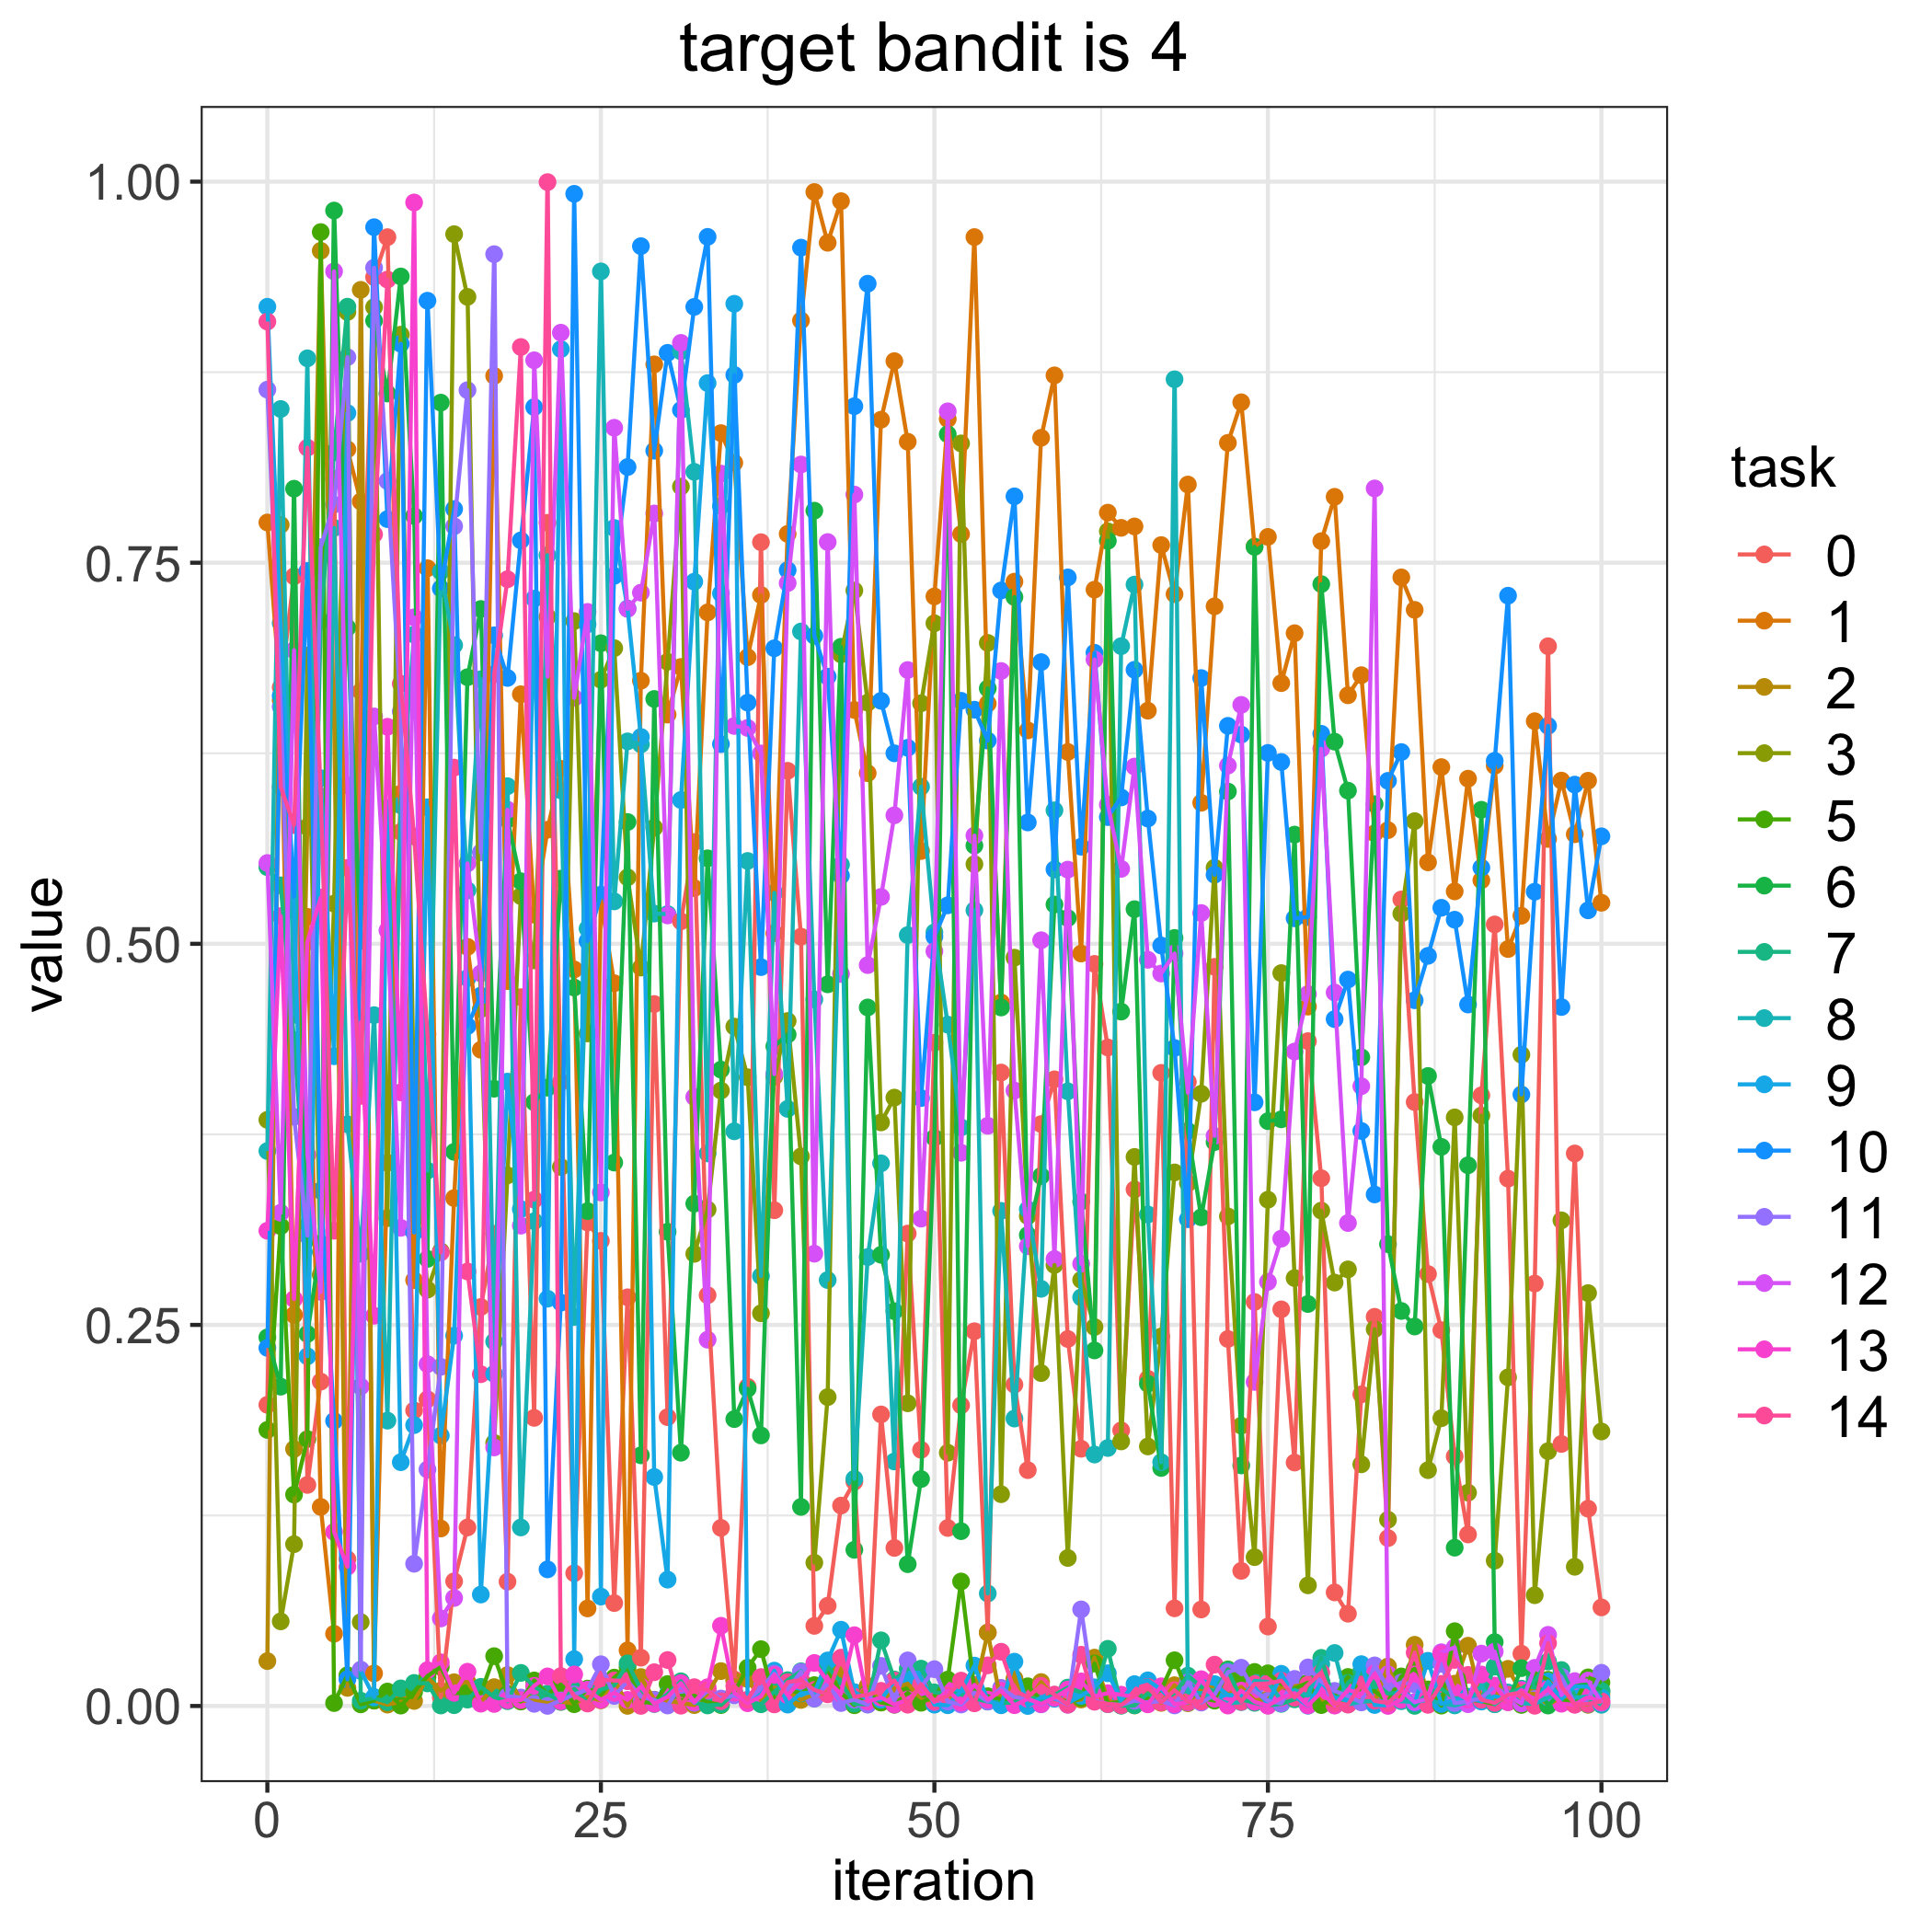

Values plotted in this chart, from the file beside it:
, 0.0, 1.0, 2.0, 3.0, 5.0, 6.0, 7.0, 8.0, 9.0, 10.0, 11.0, 12.0, 13.0, 14.0
0, 0.1976, 0.7764, 0.02945, 0.3845, 0.1811, 0.2418, 0.5503, 0.3641, 0.9179, 0.2349, 0.8635, 0.553, 0.3118, 0.9082
1, 0.6682, 0.6598, 0.7748, 0.0555, 0.3148, 0.2095, 0.5384, 0.8509, 0.7104, 0.6627, 0.6555, 0.3236, 0.5182, 0.6029
2, 0.7411, 0.2566, 0.1686, 0.1062, 0.1387, 0.7985, 0.4369, 0.4534, 0.5219, 0.531, 0.3865, 0.6926, 0.267, 0.5779
3, 0.145, 0.5177, 0.5766, 0.6892, 0.1751, 0.2441, 0.3151, 0.8841, 0.2294, 0.7446, 0.3086, 0.3616, 0.5013, 0.8254
4, 0.2128, 0.1306, 0.9547, 0.2828, 0.9669, 0.3033, 0.7117, 0.2978, 0.6086, 0.3381, 0.7602, 0.2717, 0.5303, 0.5968
5, 0.8051, 0.04738, 0.6462, 0.5264, 0.001902, 0.981, 0.8224, 0.7729, 0.4262, 0.187, 0.7881, 0.9411, 0.1142, 0.3118
6, 0.09627, 0.8244, 0.01188, 0.9145, 0.02019, 0.7074, 0.918, 0.3816, 0.8482, 0.01752, 0.8849, 0.6038, 0.09137, 0.5498
7, 0.6656, 0.7902, 0.929, 0.05503, 0.001055, 0.5019, 0.003453, 0.2967, 0.023, 0.5219, 0.02383, 0.2096, 0.4485, 0.4002
8, 0.9374, 0.02138, 0.003501, 0.9176, 0.003563, 0.9088, 0.005243, 0.4532, 0.005903, 0.9701, 0.9435, 0.6492, 0.256, 0.7686
9, 0.9636, 0.3563, 0.0009083, 0.32, 0.009475, 0.861, 0.002424, 0.1872, 0.5891, 0.7786, 0.8036, 0.5088, 0.6424, 0.9358
10, 0.5734, 0.5985, 0.002698, 0.8996, 0.0002544, 0.9378, 0.01155, 0.5909, 0.1599, 0.8936, 0.6524, 0.3137, 0.4026, 0.6706
11, 0.1939, 0.2794, 0.003305, 0.3897, 0.009237, 0.7807, 0.01513, 0.7029, 0.1843, 0.3106, 0.0933, 0.7142, 0.9863, 0.5704
12, 0.2012, 0.7464, 0.01871, 0.2731, 0.01957, 0.2933, 0.01481, 0.3512, 0.5896, 0.9219, 0.1551, 0.2242, 0.02347, 0.4408
13, 0.005651, 0.1164, 0.01004, 0.2982, 0.02561, 0.855, 0.0003209, 0.7442, 0.1774, 0.7331, 0.2225, 0.05743, 0.02865, 0.2976
14, 0.0818, 0.3332, 0.01558, 0.9655, 0.008417, 0.3635, 0.0005154, 0.6959, 0.243, 0.7852, 0.7739, 0.07084, 0.008605, 0.6156
15, 0.1171, 0.498, 0.01565, 0.9244, 0.008608, 0.6749, 0.004199, 0.5351, 0.4775, 0.446, 0.8632, 0.5528, 0.02247, 0.285
16, 0.2618, 0.4305, 0.002767, 0.4572, 0.008391, 0.7197, 0.01255, 0.6735, 0.07311, 0.466, 0.5599, 0.4806, 0.001506, 0.2177
17, 0.3098, 0.8726, 0.01236, 0.1726, 0.03268, 0.4049, 0.005822, 0.2391, 0.2179, 0.7024, 0.9524, 0.1696, 0.001334, 0.6768
18, 0.08155, 0.4755, 0.02027, 0.3481, 0.007971, 0.5816, 0.003137, 0.6034, 0.4096, 0.6744, 0.006303, 0.588, 0.003772, 0.7392
19, 0.465, 0.6637, 0.003403, 0.5313, 0.002905, 0.541, 0.0217, 0.1171, 0.326, 0.7647, 0.005559, 0.3151, 0.00384, 0.8915
20, 0.189, 0.5191, 0.003431, 0.4891, 0.01676, 0.3961, 0.01261, 0.318, 0.7264, 0.8521, 0.001405, 0.8828, 0.01324, 0.3321
21, 0.7762, 0.5748, 0.001916, 0.7145, 0.007674, 0.4056, 0.008098, 0.7549, 0.2672, 0.08962, 6.954434065325739e-05, 0.6753, 0.01941, 0.9997
22, 0.4093, 0.6148, 0.002784, 0.3536, 0.01407, 0.5428, 0.002689, 0.6007, 0.8901, 0.2646, 0.003645, 0.9009, 0.00308, 0.01959
23, 0.0871, 0.4832, 0.001694, 0.7117, 0.001161, 0.4713, 0.01126, 0.2553, 0.03073, 0.992, 0.007592, 0.6613, 0.02069, 0.006618
24, 0.3172, 0.064, 0.00586, 0.4412, 0.01142, 0.3246, 0.002421, 0.51, 0.7096, 0.5018, 0.01063, 0.7177, 0.01046, 0.001613
25, 0.3051, 0.5285, 0.003691, 0.6732, 0.007277, 0.6972, 0.01071, 0.9411, 0.07177, 0.5322, 0.02737, 0.3369, 0.003994, 0.01735
26, 0.06751, 0.4741, 0.01761, 0.694, 0.01862, 0.3565, 0.01343, 0.5278, 0.7728, 0.7414, 0.006581, 0.8385, 0.00857, 0.0167
27, 0.2681, 0.03648, 8.077465491508029e-05, 0.5436, 0.02545, 0.5799, 0.02793, 0.6328, 0.72, 0.8128, 0.01638, 0.7197, 0.004007, 0.0163
28, 0.03168, 0.6726, 0.01899, 0.4844, 0.002838, 0.1644, 0.01086, 0.6308, 0.6357, 0.9577, 0.006051, 0.7304, 0.01268, 5.914580621986453e-05
29, 0.4605, 0.8801, 0.004142, 0.5762, 0.001743, 0.6606, 0.001285, 0.5198, 0.1502, 0.8235, 0.003994, 0.7823, 0.00146, 0.02216
30, 0.1895, 0.6504, 0.003482, 0.685, 0.0144, 0.3111, 0.007739, 0.5195, 0.0829, 0.8877, 0.0003207, 0.5186, 0.006019, 0.03016
31, 0.5147, 0.6816, 0.002065, 0.7999, 0.003427, 0.1662, 0.0162, 0.8887, 0.5944, 0.8502, 0.01376, 0.8942, 0.01497, 0.0001766
32, 0.5668, 0.5365, 0.000585, 0.2966, 0.006799, 0.3296, 0.002238, 0.8096, 0.7376, 0.9178, 0.002068, 0.3995, 0.0026, 0.01234
33, 0.2695, 0.7174, 0.00808, 0.3257, 0.002434, 0.5561, 0.000351, 0.3625, 0.8678, 0.9638, 0.009938, 0.2403, 0.01231, 0.01041
34, 0.1168, 0.835, 0.02288, 0.4037, 0.0006069, 0.4175, 0.0009312, 0.7872, 0.7298, 0.631, 0.004895, 0.8085, 0.05261, 0.00314
35, 0.0174, 0.8156, 0.01646, 0.4457, 0.009001, 0.1882, 0.008311, 0.377, 0.9199, 0.8732, 0.006979, 0.6429, 0.008657, 0.01314
36, 0.2094, 0.688, 0.0177, 0.4124, 0.0251, 0.2081, 0.003046, 0.5543, 0.002543, 0.6582, 0.003593, 0.6416, 0.001804, 0.004118
37, 0.7635, 0.7288, 0.003907, 0.2576, 0.03728, 0.1775, 0.001108, 0.282, 0.007832, 0.4847, 0.01184, 0.6249, 0.00631, 0.01898
38, 0.3252, 0.5069, 0.01214, 0.4129, 0.003939, 0.4327, 0.009365, 0.5335, 0.02319, 0.6939, 0.02125, 0.4145, 0.02034, 0.001028
39, 0.6135, 0.7689, 0.01001, 0.4494, 0.01078, 0.4405, 0.01695, 0.3917, 0.0009111, 0.7451, 0.01074, 0.7366, 0.007076, 0.01562
40, 0.5047, 0.9089, 0.00398, 0.3605, 0.008296, 0.1306, 0.02279, 0.7049, 0.008338, 0.9567, 0.02237, 0.8144, 0.01654, 0.01702
41, 0.05254, 0.9932, 0.007853, 0.09399, 0.01368, 0.7841, 0.004922, 0.4635, 0.008873, 0.7021, 0.004871, 0.2967, 0.02824, 0.01052
42, 0.06576, 0.9599, 0.008697, 0.2026, 0.02364, 0.4734, 0.02566, 0.2794, 0.02987, 0.6753, 0.01489, 0.7636, 0.01622, 0.00766
43, 0.1315, 0.9872, 0.02179, 0.6899, 0.008719, 0.6949, 0.01551, 0.5519, 0.05003, 0.5447, 0.001934, 0.4802, 0.00796, 0.0317
44, 0.1472, 0.6534, 0.003585, 0.7318, 0.0004772, 0.1024, 0.001473, 0.149, 0.009051, 0.8527, 0.004146, 0.7947, 0.04644, 0.006023
45, 0.01319, 0.6119, 0.01275, 0.6582, 0.008455, 0.4582, 0.001058, 0.2945, 0.004481, 0.933, 0.0009172, 0.486, 0.002983, 0.007419
46, 0.1913, 0.8438, 0.002278, 0.3828, 0.002306, 0.296, 0.04307, 0.356, 0.004061, 0.6594, 0.02631, 0.5308, 0.00554, 0.009936
47, 0.1037, 0.8822, 0.01169, 0.3991, 0.0007906, 0.259, 0.01736, 0.1604, 0.01648, 0.625, 0.003109, 0.5843, 0.0008992, 0.01668
48, 0.3099, 0.8294, 0.01462, 0.1986, 0.008587, 0.09302, 0.0244, 0.5057, 0.01928, 0.6286, 0.02991, 0.6796, 0.004236, 0.0008363
49, 0.1681, 0.5609, 0.004105, 0.6578, 0.002121, 0.1489, 0.0245, 0.6031, 0.01868, 0.3988, 0.01238, 0.3197, 0.01235, 0.01422
50, 0.4351, 0.7279, 0.003658, 0.7103, 0.006707, 0.3727, 0.00891, 0.5075, 0.0008597, 0.5047, 0.02414, 0.4951, 0.002645, 0.003252
51, 0.1168, 0.8442, 0.007048, 0.1661, 0.01731, 0.8343, 0.008429, 0.447, 0.0004851, 0.5252, 0.002851, 0.8493, 0.01014, 0.006653
52, 0.1972, 0.7688, 0.002322, 0.8283, 0.08168, 0.1147, 0.007538, 0.3796, 0.009735, 0.6594, 0.0009668, 0.3629, 0.002149, 0.01664
53, 0.2458, 0.9636, 0.008883, 0.5523, 0.01046, 0.5645, 0.004972, 0.522, 0.02651, 0.6536, 0.008851, 0.571, 0.01388, 0.001728
54, 0.0482, 0.6575, 0.04816, 0.6974, 0.006398, 0.6675, 0.002877, 0.07379, 0.003503, 0.6333, 0.002931, 0.3806, 0.004188, 0.02667
55, 0.4156, 0.4615, 0.001797, 0.1389, 0.004497, 0.4582, 0.001883, 0.3248, 0.0004623, 0.7318, 0.01191, 0.679, 0.01001, 0.03558
56, 0.2108, 0.7376, 0.01805, 0.4909, 0.002, 0.7275, 0.002267, 0.1886, 0.02907, 0.7935, 0.005758, 0.4037, 0.0005159, 0.01004
57, 0.1547, 0.64, 0.002904, 0.3214, 0.01292, 0.3089, 0.005794, 0.3258, 1.9021758426400772e-06, 0.5796, 0.004837, 0.3016, 0.004612, 0.005922
58, 0.3817, 0.832, 0.0157, 0.2184, 0.003942, 0.3477, 0.003977, 0.2737, 0.005648, 0.6848, 0.001045, 0.5023, 0.001327, 0.01326
59, 0.4111, 0.8729, 0.005777, 0.2893, 0.005711, 0.5258, 0.007248, 0.5876, 0.004792, 0.5488, 0.005581, 0.2932, 0.005442, 0.007483
... 41 more rows
